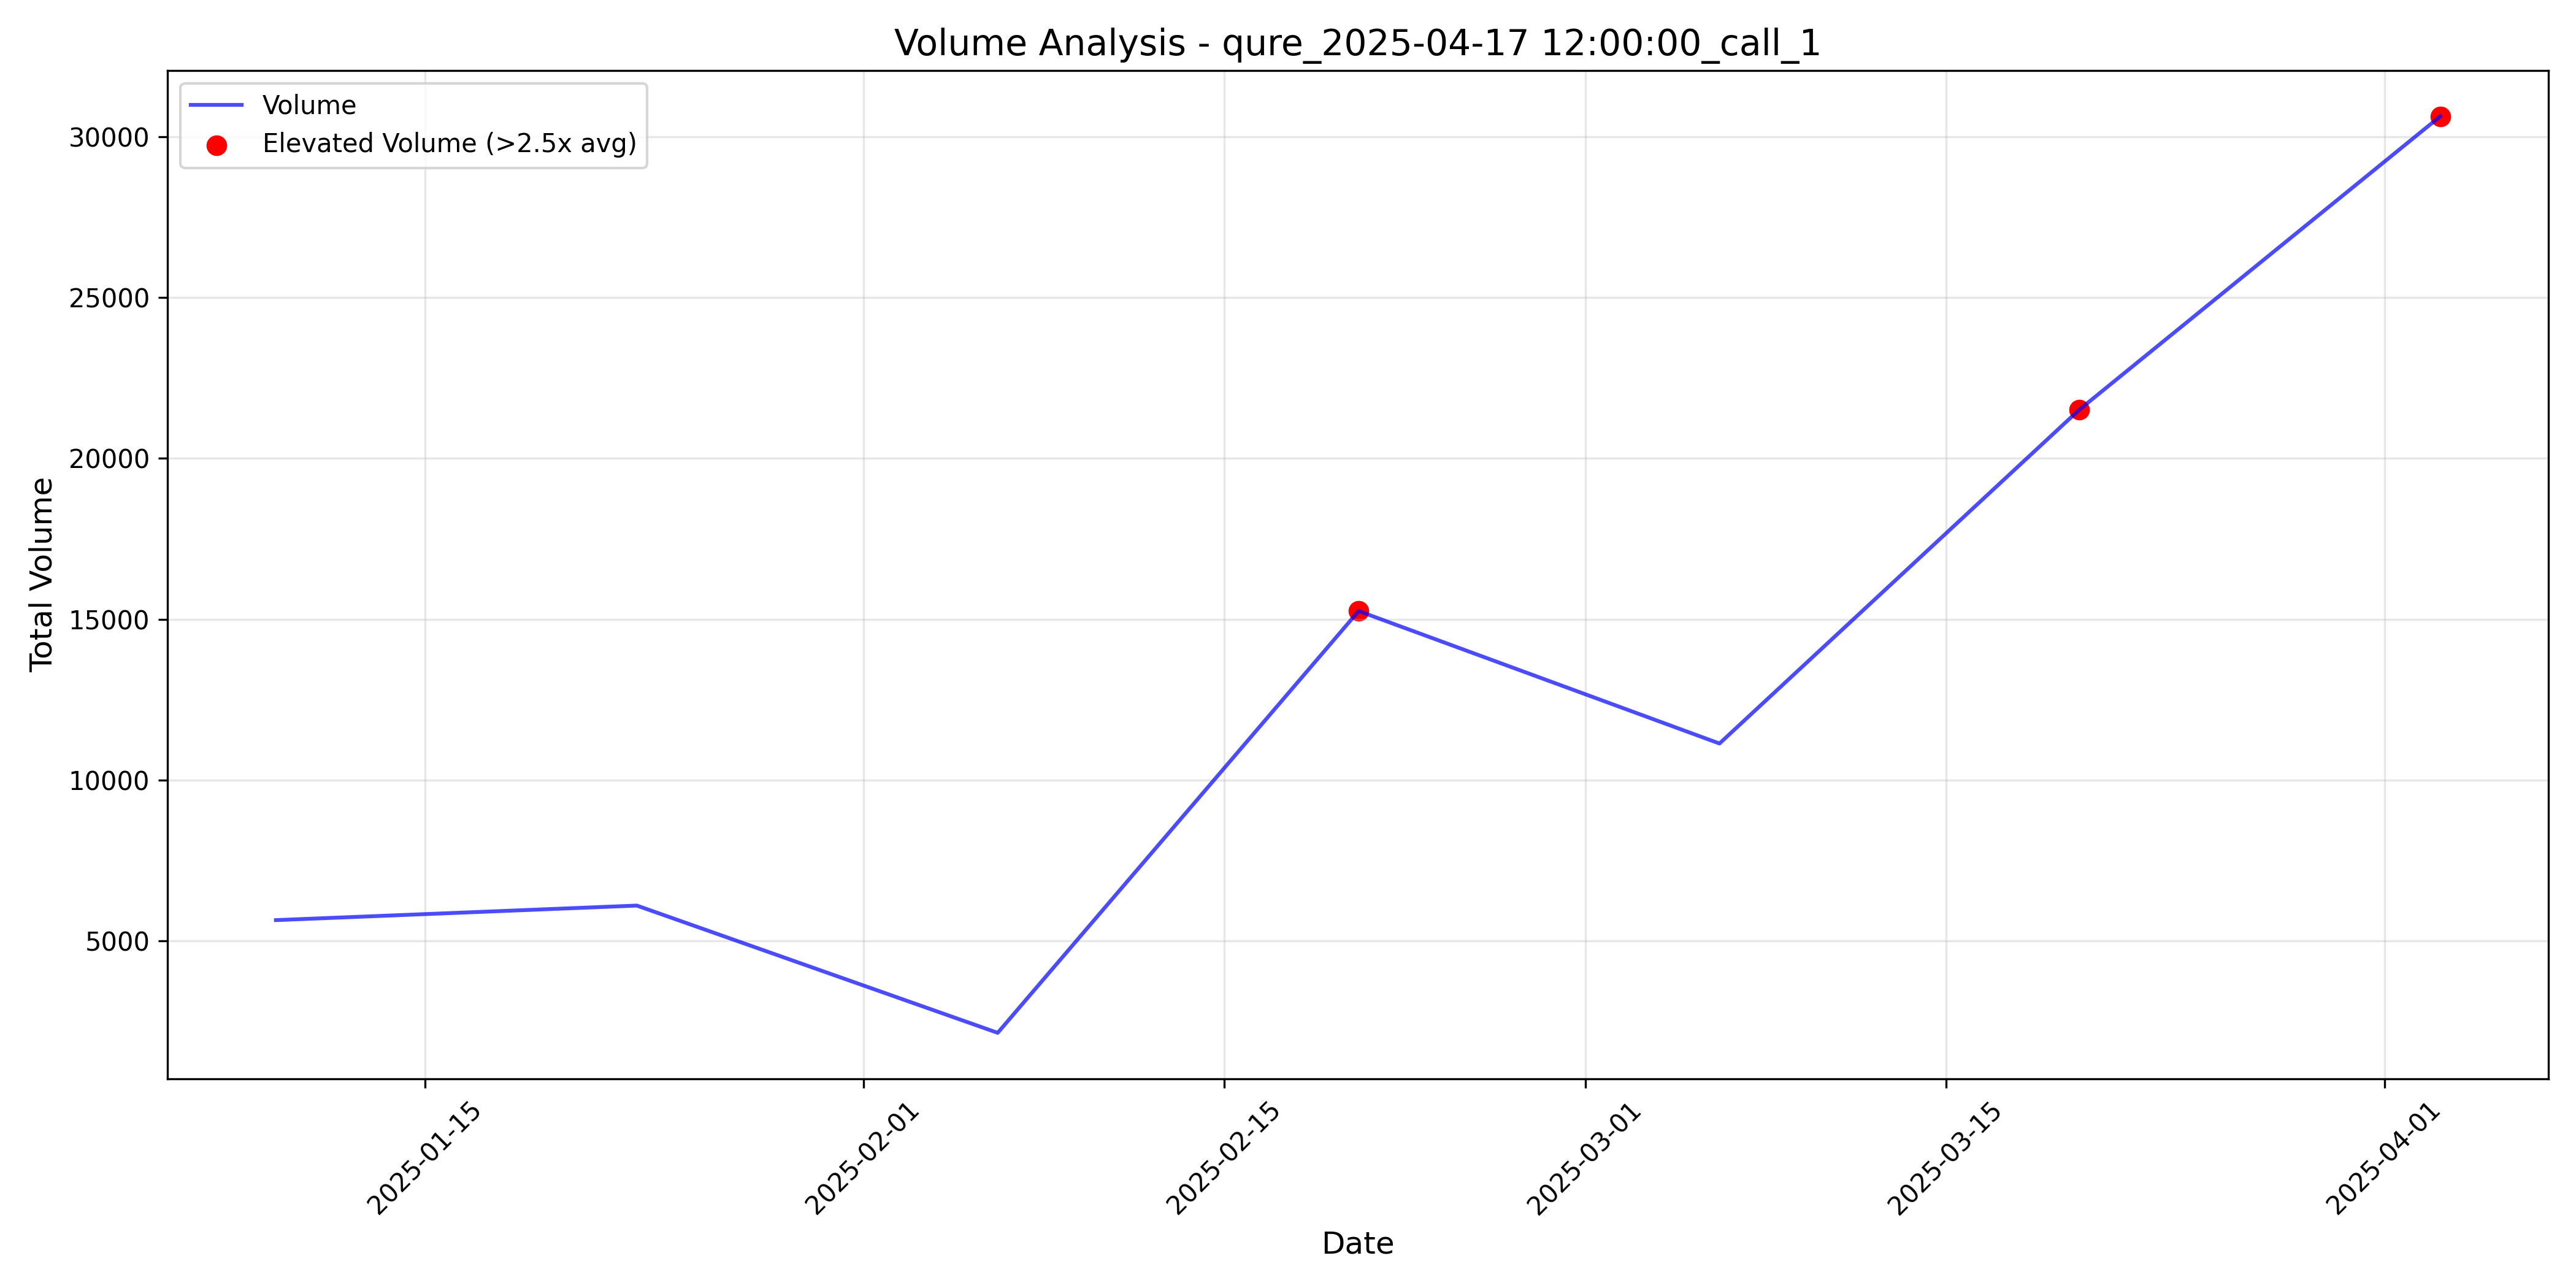

Source data for this figure (header and first rows):
timestamp, total_volume, elevated_volume, threshold_used
2025-01-09 05:00:00+00:00, 5650, False, 2.5
2025-01-23 05:00:00+00:00, 6102, False, 2.5
2025-02-06 05:00:00+00:00, 2147, False, 2.5
2025-02-20 05:00:00+00:00, 15256, True, 2.5
2025-03-06 05:00:00+00:00, 11139, False, 2.5
2025-03-20 04:00:00+00:00, 21514, True, 2.5
2025-04-03 04:00:00+00:00, 30631, True, 2.5
